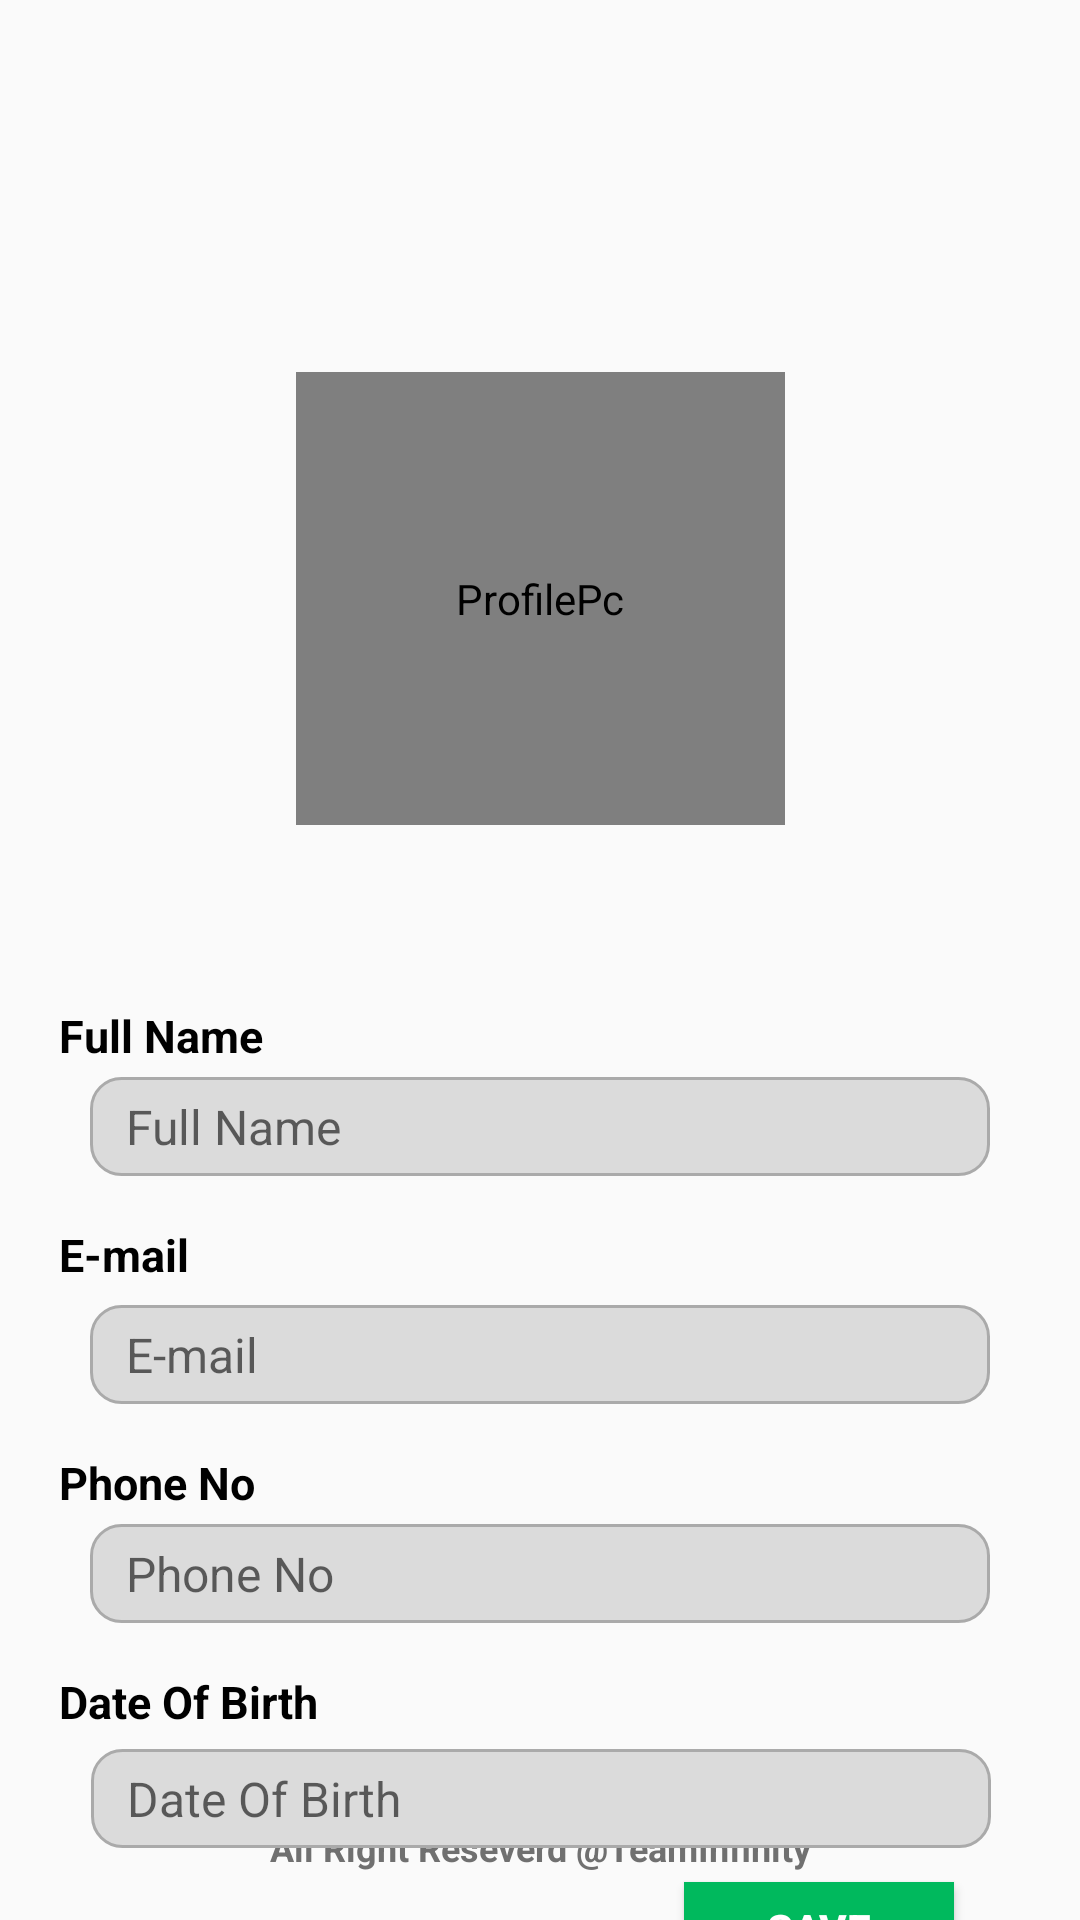

Reconstruct the res/layout file that produces this screen, plus the resources it refers to.
<!-- AndroidManifest.xml: application theme Theme.MyApp -->
<!-- res/layout/activity_user_profile_update.xml -->
<?xml version="1.0" encoding="utf-8"?>
<androidx.constraintlayout.widget.ConstraintLayout xmlns:android="http://schemas.android.com/apk/res/android"
    xmlns:app="http://schemas.android.com/apk/res-auto"
    xmlns:tools="http://schemas.android.com/tools"
    android:layout_width="match_parent"
    android:layout_height="match_parent"
    tools:context=".UserProfileUpdate">

    <ImageView
        android:id="@+id/imageView13"
        android:layout_width="225dp"
        android:layout_height="224dp"
        android:contentDescription="@string/dec2"
        app:layout_constraintBottom_toBottomOf="parent"
        app:layout_constraintEnd_toEndOf="parent"
        app:srcCompat="@drawable/dec3" />

    <Button
        android:id="@+id/discard_btn1"
        android:layout_width="90dp"
        android:layout_height="31dp"
        android:layout_marginStart="148dp"
        android:background="@color/redButton"
        android:onClick="discardProfile"
        android:text="@string/Discard"
        android:textColor="@color/white"
        android:textStyle="bold"
        app:layout_constraintBottom_toTopOf="@+id/textView16"
        app:layout_constraintStart_toStartOf="parent"
        app:layout_constraintTop_toBottomOf="@+id/profileBirth1" />

    <Button
        android:id="@+id/save_btn1"
        android:layout_width="90dp"
        android:layout_height="31dp"
        android:background="@color/greenButton"
        android:text="@string/saveBtn"
        android:textColor="@color/white"
        android:textStyle="bold"
        app:layout_constraintBaseline_toBaselineOf="@+id/discard_btn1"
        app:layout_constraintEnd_toEndOf="parent"
        app:layout_constraintHorizontal_bias="0.844"
        app:layout_constraintStart_toStartOf="parent" />

    <TextView
        android:id="@+id/textView15"
        android:layout_width="100dp"
        android:layout_height="26dp"
        android:layout_marginTop="16dp"
        android:text="@string/DateOfBirth"
        android:textColor="@color/black"
        android:textSize="15sp"
        android:textStyle="bold"
        app:layout_constraintEnd_toEndOf="parent"
        app:layout_constraintHorizontal_bias="0.075"
        app:layout_constraintStart_toStartOf="parent"
        app:layout_constraintTop_toBottomOf="@+id/profilePhone1" />

    <TextView
        android:id="@+id/textView13"
        android:layout_width="46dp"
        android:layout_height="27dp"
        android:layout_marginTop="16dp"
        android:text="@string/Texte_mail"
        android:textColor="@color/black"
        android:textSize="15sp"
        android:textStyle="bold"
        app:layout_constraintEnd_toEndOf="parent"
        app:layout_constraintHorizontal_bias="0.063"
        app:layout_constraintStart_toStartOf="parent"
        app:layout_constraintTop_toBottomOf="@+id/profileName1" />

    <TextView
        android:id="@+id/textView14"
        android:layout_width="100dp"
        android:layout_height="24dp"
        android:layout_marginTop="16dp"
        android:text="@string/PhoneNo"
        android:textColor="@color/black"
        android:textSize="15sp"
        android:textStyle="bold"
        app:layout_constraintEnd_toEndOf="parent"
        app:layout_constraintHorizontal_bias="0.075"
        app:layout_constraintStart_toStartOf="parent"
        app:layout_constraintTop_toBottomOf="@+id/profileEmail1" />

    <TextView
        android:id="@+id/textView16"
        android:layout_width="wrap_content"
        android:layout_height="wrap_content"
        android:layout_marginBottom="16dp"
        android:gravity="center"
        android:text="@string/AllRights"
        android:textColor="@color/TextInstrColorCode"
        android:textSize="12sp"
        android:textStyle="bold"
        app:layout_constraintBottom_toBottomOf="parent"
        app:layout_constraintEnd_toEndOf="parent"
        app:layout_constraintStart_toStartOf="parent" />

    <TextView
        android:id="@+id/textView18"
        android:layout_width="75dp"
        android:layout_height="24dp"
        android:layout_marginTop="60dp"
        android:text="@string/FullName"
        android:textColor="@color/black"
        android:textSize="15sp"
        android:textStyle="bold"
        app:layout_constraintEnd_toEndOf="parent"
        app:layout_constraintHorizontal_bias="0.069"
        app:layout_constraintStart_toStartOf="parent"
        app:layout_constraintTop_toBottomOf="@+id/profileImage" />

    <com.google.android.material.textfield.TextInputEditText
        android:id="@+id/profileName1"
        android:layout_width="300dp"
        android:layout_height="33dp"
        android:background="@drawable/custom_input"
        android:drawablePadding="12dp"
        android:hint="@string/FullName"
        android:paddingStart="12dp"
        android:paddingEnd="12dp"
        android:textSize="16sp"
        android:textStyle="normal"
        app:layout_constraintEnd_toEndOf="parent"
        app:layout_constraintStart_toStartOf="parent"
        app:layout_constraintTop_toBottomOf="@+id/textView18"
        tools:ignore="NotSibling" />

    <com.google.android.material.textfield.TextInputEditText
        android:id="@+id/profilePhone1"
        android:layout_width="300dp"
        android:layout_height="33dp"
        android:background="@drawable/custom_input"
        android:drawablePadding="12dp"
        android:hint="@string/PhoneNo"
        android:paddingStart="12dp"
        android:paddingEnd="12dp"
        android:textSize="16sp"
        android:textStyle="normal"
        app:layout_constraintEnd_toEndOf="parent"
        app:layout_constraintStart_toStartOf="parent"
        app:layout_constraintTop_toBottomOf="@+id/textView14"
        tools:ignore="NotSibling" />

    <com.google.android.material.textfield.TextInputEditText
        android:id="@+id/profileBirth1"
        android:layout_width="300dp"
        android:layout_height="33dp"
        android:background="@drawable/custom_input"
        android:drawablePadding="12dp"
        android:hint="@string/DateOfBirth"
        android:paddingStart="12dp"
        android:paddingEnd="12dp"
        android:textSize="16sp"
        android:textStyle="normal"
        app:layout_constraintEnd_toEndOf="parent"
        app:layout_constraintHorizontal_bias="0.505"
        app:layout_constraintStart_toStartOf="parent"
        app:layout_constraintTop_toBottomOf="@+id/textView15"
        tools:ignore="NotSibling" />

    <com.google.android.material.textfield.TextInputEditText
        android:id="@+id/profileEmail1"
        android:layout_width="300dp"
        android:layout_height="33dp"
        android:background="@drawable/custom_input"
        android:drawablePadding="12dp"
        android:hint="@string/Texte_mail"
        android:paddingStart="12dp"
        android:paddingEnd="12dp"
        android:textSize="16sp"
        android:textStyle="normal"
        app:layout_constraintEnd_toEndOf="parent"
        app:layout_constraintStart_toStartOf="parent"
        app:layout_constraintTop_toBottomOf="@+id/textView13"
        tools:ignore="NotSibling" />

    <de.hdodenhof.circleimageview.CircleImageView
        android:id="@+id/profileImage"
        android:layout_width="163dp"
        android:layout_height="151dp"
        android:layout_marginTop="66dp"
        android:contentDescription="@string/profile"
        android:src="@drawable/logo1"
        app:layout_constraintEnd_toEndOf="parent"
        app:layout_constraintStart_toStartOf="parent"
        app:layout_constraintTop_toBottomOf="@+id/backBtn3" />

    <Button
        android:id="@+id/changeProfile"
        android:layout_width="29dp"
        android:layout_height="29dp"
        android:background="@drawable/edit"
        app:layout_constraintBottom_toBottomOf="@+id/profileImage"
        app:layout_constraintEnd_toEndOf="@+id/profileImage"
        app:layout_constraintHorizontal_bias="0.828"
        app:layout_constraintStart_toStartOf="@+id/profileImage"
        app:layout_constraintTop_toTopOf="@+id/profileImage"
        app:layout_constraintVertical_bias="1.0" />

    <Button
        android:id="@+id/backBtn3"
        android:layout_width="25dp"
        android:layout_height="24dp"
        android:layout_marginStart="18dp"
        android:layout_marginTop="34dp"
        android:background="@drawable/right_arrow2"
        android:onClick="backBtn3"
        app:layout_constraintEnd_toEndOf="parent"
        app:layout_constraintHorizontal_bias="0.0"
        app:layout_constraintStart_toStartOf="parent"
        app:layout_constraintTop_toTopOf="parent" />

</androidx.constraintlayout.widget.ConstraintLayout>
<!-- resources referenced by this layout -->
<resources>
  <color name="TextInstrColorCode">#707070</color>
  <color name="black">#FF000000</color>
  <color name="greenButton">#00B95D</color>
  <color name="redButton">#FC4804</color>
  <color name="white">#FFFFFFFF</color>
  <!-- drawable custom_input (drawable) -->
  <?xml version="1.0" encoding="utf-8"?>
  <selector xmlns:android="http://schemas.android.com/apk/res/android">
  
      <item android:state_enabled="true" android:state_focused="true">
          <shape android:shape="rectangle">
              <solid android:color="@color/TextFieldBackgroundColor"/>
              <corners android:radius="10dp"/>
              <stroke android:color="@color/Yellow" android:width="1dp"/>
          </shape>
      </item>
  
      <item android:state_enabled="true">
          <shape android:shape="rectangle">
              <solid android:color="@color/TextFieldBackgroundColor"/>
              <corners android:radius="10dp"/>
              <stroke android:color="@android:color/darker_gray" android:width="1dp"/>
          </shape>
      </item>
  </selector>
  <!-- drawable logo1: jpg bitmap (drawable, 580528 bytes) -->
  <string name="AllRights">All Right Reseverd @TeamInfinity</string>
  <string name="DateOfBirth">Date Of Birth</string>
  <string name="Discard">Discard</string>
  <string name="FullName">Full Name</string>
  <string name="PhoneNo">Phone No</string>
  <string name="Texte_mail">E-mail</string>
  <string name="dec2">decoration2</string>
  <string name="profile">ProfilePc</string>
  <string name="saveBtn">SAVE</string>
  <style name="Theme.MyApp" parent="Theme.AppCompat.Light.NoActionBar">
          
          <item name="colorPrimary">@color/Yellow</item>
          <item name="colorPrimaryVariant">@color/DarkYellow</item>
          <item name="colorOnPrimary">@color/white</item>
          
          <item name="colorSecondary">@color/teal_200</item>
          <item name="colorSecondaryVariant">@color/teal_700</item>
          <item name="colorOnSecondary">@color/black</item>
          
          <item name="android:statusBarColor" tools:targetApi="l">?attr/colorPrimaryVariant</item>
          
      </style>
  <color name="TextFieldBackgroundColor">#FFDBDBDB</color>
  <color name="Yellow">#FFB521</color>
  <color name="DarkYellow">#FFAA00</color>
  <color name="teal_200">#FFB521</color>
  <color name="teal_700">#FFB521</color>
</resources>
